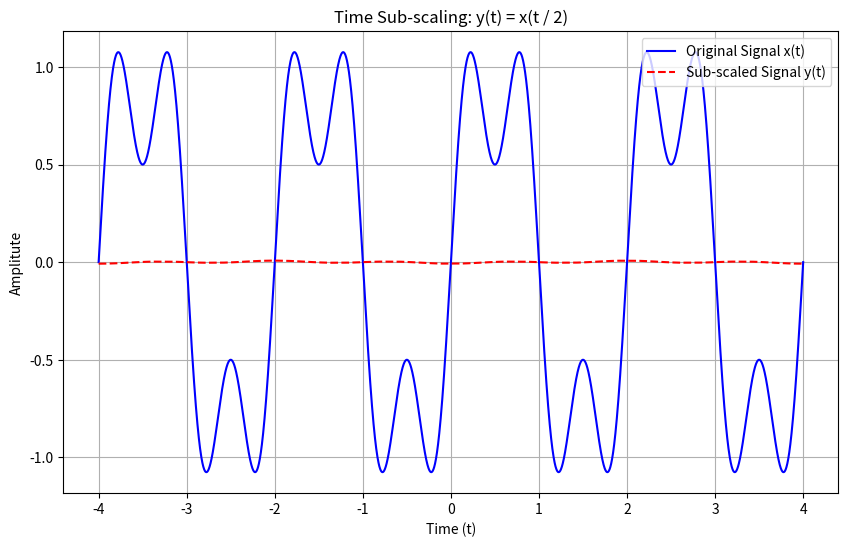

The script that saved this image:
import numpy as np
import matplotlib.pyplot as plt

# ----------------------------
# Time axis
# ----------------------------
T_MIN, T_MAX, N = -4.0, 4.0, 4001


def x_of_t(t: np.ndarray) -> np.ndarray:
    """
    Base signal x(t): sinusoidal signal
    """
    return (
        np.sin(2 * np.pi * 0.5 * t)
        + 0.5 * np.sin(2 * np.pi * 1.5 * t)
    )


# ==========================================================
# ANSWER IMPLEMENTATION
# ==========================================================

def interpolate_signal(
    t_original: np.ndarray,
    x_original: np.ndarray,
    t_query: np.ndarray
) -> np.ndarray:
    """
    Interpolate using average of two neighboring samples.
    """
    dt = t_original[1] - t_original[0]
    exact_indices = (t_query - t_original[0]) / dt
    
    left_indices = np.floor(exact_indices).astype(int)
    right_indices = np.ceil(exact_indices).astype(int)

    max_index = len(x_original) - 1
    left_indices = np.clip(left_indices,0,max_index)
    right_indices = np.clip(right_indices,0,max_index)

    return 0.5 * (x_original[left_indices] - x_original[right_indices])


def time_scale(
    t: np.ndarray,
    x: np.ndarray,
    k: int
) -> np.ndarray:
    """
    Time sub-scaling:
        y(t) = x(t / k)
    """
    t_query = t/k
    y = interpolate_signal(t,x,t_query)

    return y

def plot_pair(t: np.ndarray, x: np.ndarray, y: np.ndarray, title: str):
    """
    Plot graphs.
    """
    plt.figure(figsize=(10,6))

    plt.plot(t,x,label = "Original Signal x(t)", color = "blue", linewidth = 1.5)
    plt.plot(t,y,label = "Sub-scaled Signal y(t)", color = "red", linestyle="--",linewidth= 1.5)
    plt.title(title)
    plt.xlabel("Time (t)")
    plt.ylabel("Amplitute")

    plt.grid(True)
    plt.legend()


# ----------------------------
# Main
# ----------------------------
def main():
    t = np.linspace(T_MIN, T_MAX, N)
    x = x_of_t(t)

    k = 2   # sub-scaling factor
    y = time_scale(t, x, k)

    plot_pair(
        t,
        x,
        y,
        title=f"Time Sub-scaling: y(t) = x(t / {k})"
    )
    plt.show()


if __name__ == "__main__":
    main()
